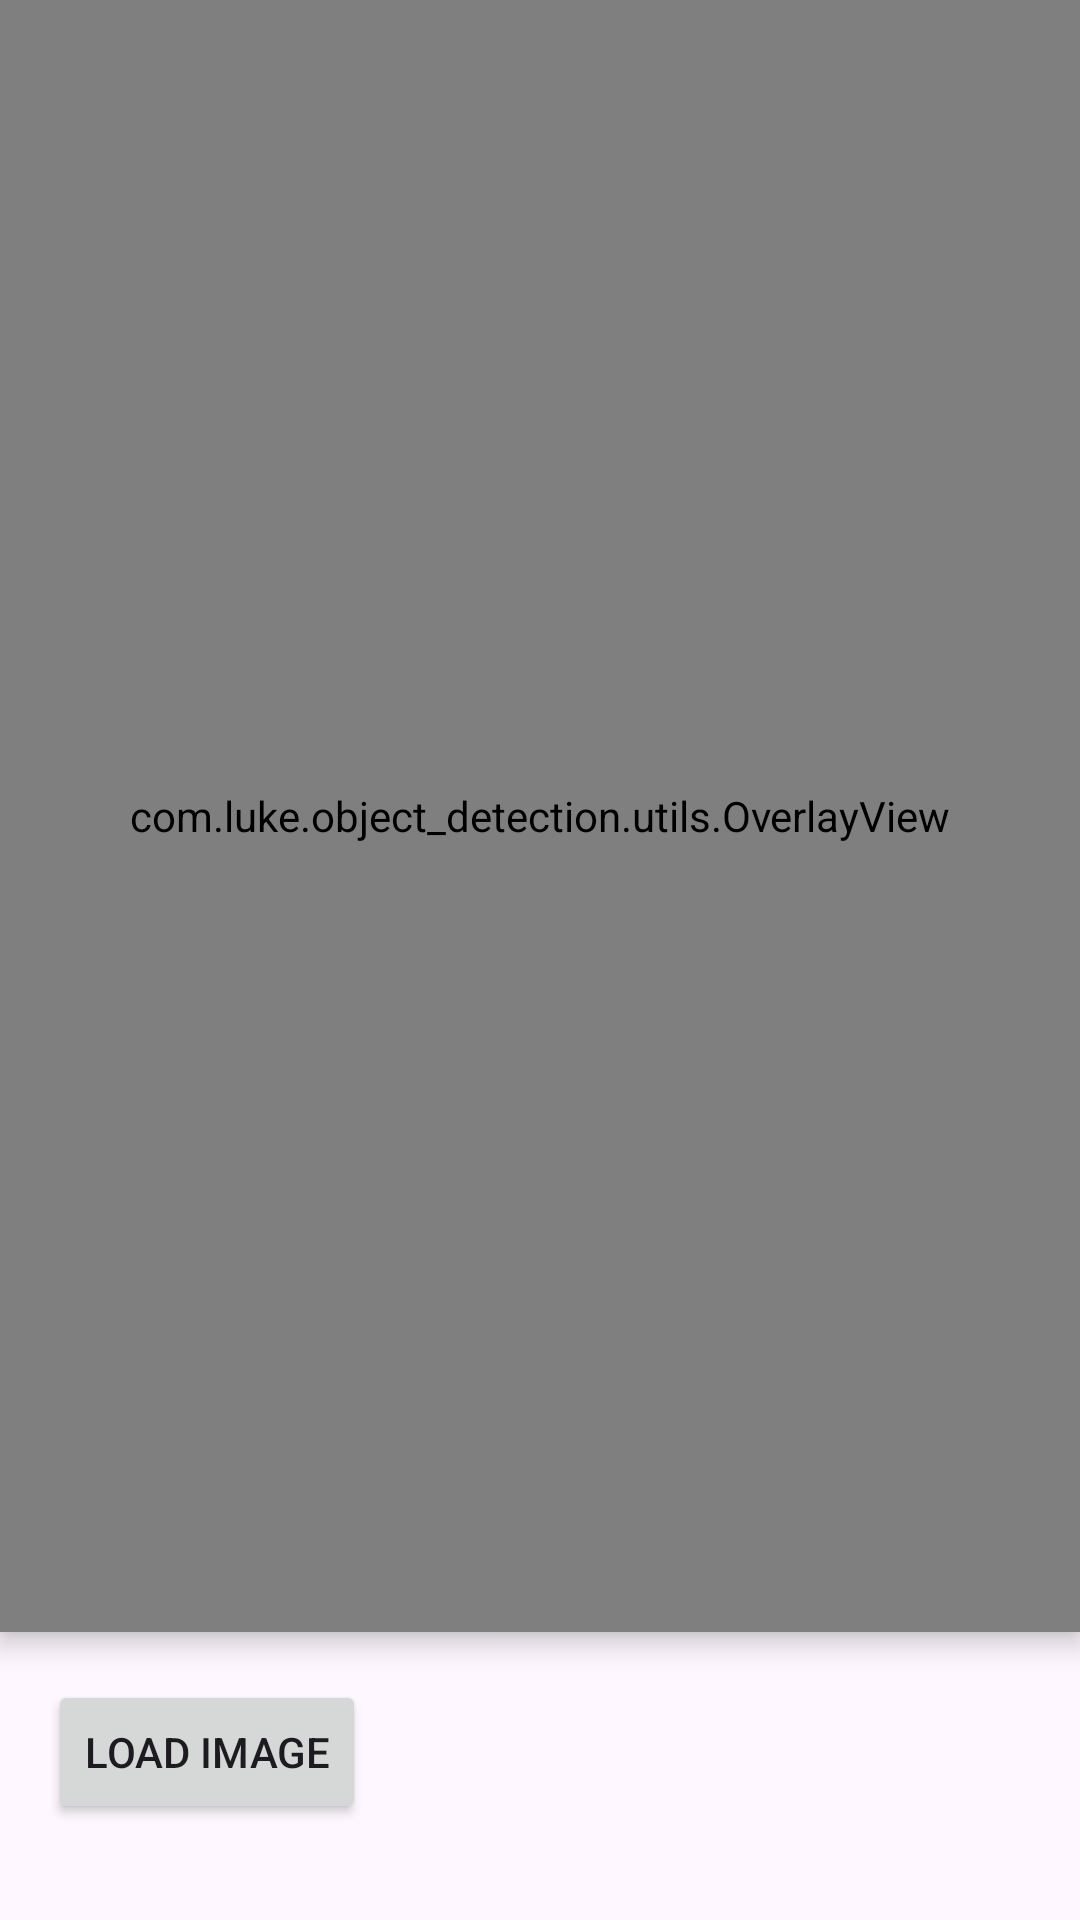

Here is an Android app screen rendered from its layout file. Give the layout XML and the strings, colors and styles it references.
<!-- AndroidManifest.xml: application theme Theme.ObjectDetection -->
<!-- res/layout/activity_gallery.xml -->
<?xml version="1.0" encoding="utf-8"?>
<androidx.constraintlayout.widget.ConstraintLayout xmlns:android="http://schemas.android.com/apk/res/android"
    xmlns:app="http://schemas.android.com/apk/res-auto"
    xmlns:tools="http://schemas.android.com/tools"
    android:id="@+id/main"
    android:layout_width="match_parent"
    android:layout_height="match_parent"
    tools:context=".GalleryActivity">

    <Button
        android:id="@+id/bt_load_image"
        android:layout_width="wrap_content"
        android:layout_height="wrap_content"
        android:layout_marginStart="16dp"
        android:layout_marginEnd="16dp"
        android:layout_marginBottom="32dp"
        android:text="@string/load_image"
        app:layout_constraintBottom_toBottomOf="parent"
        app:layout_constraintStart_toStartOf="parent" />


    <ImageView
        android:id="@+id/iv_content"
        android:layout_width="match_parent"
        android:layout_height="0dp"
        android:layout_marginBottom="16dp"
        app:layout_constraintBottom_toTopOf="@id/bt_load_image"
        app:layout_constraintTop_toTopOf="parent" />

    <TextView
        tools:text="100ms"
        android:textColor="@color/white"
        android:id="@+id/inferenceTime"
        android:layout_margin="32dp"
        app:layout_constraintTop_toTopOf="parent"
        app:layout_constraintEnd_toEndOf="parent"
        android:layout_width="wrap_content"
        android:layout_height="wrap_content"/>

    <com.luke.object_detection.utils.OverlayView
        android:id="@+id/overlay"
        android:layout_width="0dp"
        android:layout_height="0dp"
        android:translationZ="5dp"
        app:layout_constraintBottom_toBottomOf="@id/iv_content"
        app:layout_constraintEnd_toEndOf="@id/iv_content"
        app:layout_constraintStart_toStartOf="@id/iv_content"
        app:layout_constraintTop_toTopOf="@id/iv_content" />

</androidx.constraintlayout.widget.ConstraintLayout>
<!-- resources referenced by this layout -->
<resources>
  <string name="load_image">Load Image</string>
  <style name="Theme.ObjectDetection" parent="Base.Theme.ObjectDetection" />
  <style name="Base.Theme.ObjectDetection" parent="Theme.Material3.DayNight.NoActionBar">
          
          
      </style>
  <!-- not gathered from this repository: default colours our renderer supplied (Android Studio template values) -->
  <color name="white">#FFFFFFFF</color>
</resources>
